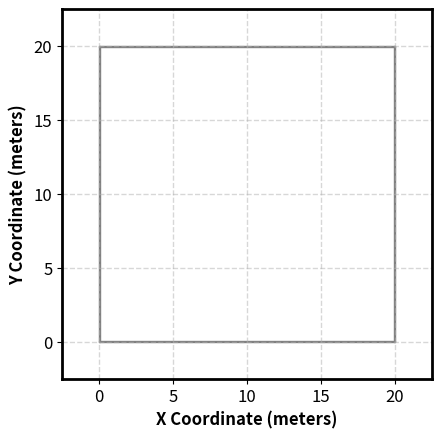

This chart was generated by the following Python code: (Note: this script raises an exception after producing the figure.)
import matplotlib.pyplot as plt
from matplotlib.patches import Rectangle
import os

# Set global style parameters
plt.rcParams.update({
    'font.size': 12,
    'axes.labelsize': 12,
    'axes.titlesize': 12,
    'xtick.labelsize': 12,
    'ytick.labelsize': 12,
    'legend.fontsize': 12,
    'axes.linewidth': 2,
    'grid.linewidth': 1,
    'lines.markersize': 9,
    'lines.markeredgewidth': 1.5
})

# Set up the figure
# plt.figure(figsize=(15, 15), dpi=300)
# plt.figure(dpi=300)

# Create grids and labels
plt.grid(True, which='both', linestyle='--', alpha=0.5)
plt.xlabel('X Coordinate (meters)', fontweight='bold')
plt.ylabel('Y Coordinate (meters)', fontweight='bold')
# plt.title('Indoor Office Scenario with 4 BSS Groups', fontweight='bold', pad=20)

# Set dimensions based on the diagram (D/4 and L)
W = 20  
L = 20  
plt.xlim(-2.5, L+2.5)
plt.ylim(-2.5, W+2.5)
plt.gca().set_aspect('equal', adjustable='box')

# Add solid walls (exterior)
building_wall_thickness = 0.05
wall_color = 'gray'
plt.gca().add_patch(Rectangle((0, 0), building_wall_thickness, W, color=wall_color))  # Left wall
plt.gca().add_patch(Rectangle((L-building_wall_thickness, 0), building_wall_thickness, W, color=wall_color))  # Right wall
plt.gca().add_patch(Rectangle((0, 0), L, building_wall_thickness, color=wall_color))  # Bottom wall
plt.gca().add_patch(Rectangle((0, W-building_wall_thickness), L, building_wall_thickness, color=wall_color))  # Top wall

# Add dashed interior walls (D/4 spacing)
room_wall_thickness = 0.025
walls_file = os.path.expanduser(
    '~/Desktop/Workspace/ns-allinone-3.43/ns-3.43/scratch/wifi-ehr-roaming-scenario/walls-assignment.txt'
)
with open(walls_file, 'r') as f:
    for line in f:
        if line.strip() == "" or line.startswith("roomX"):
            continue
        parts = line.split()
        xMin, xMax = float(parts[2]), float(parts[3])
        yMin, yMax = float(parts[4]), float(parts[5])
        # Draw vertical wall
        if abs(xMin - xMax) < 1e-4:
            x = xMin - room_wall_thickness / 2
            y = min(yMin, yMax)
            height = abs(yMax - yMin)
            plt.gca().add_patch(Rectangle((x, y), room_wall_thickness, height, color=wall_color, alpha=0.7))
        # Draw horizontal wall
        elif abs(yMin - yMax) < 1e-4:
            x = min(xMin, xMax)
            y = yMin - room_wall_thickness / 2
            width = abs(xMax - xMin)
            plt.gca().add_patch(Rectangle((x, y), width, room_wall_thickness, color=wall_color, alpha=0.7))

# Read waypoints from file
waypoints_file = os.path.expanduser(
    '~/Desktop/Workspace/ns-allinone-3.43/ns-3.43/scratch/wifi-ehr-roaming-scenario/random-human-waypoints.txt'
)
waypoints = []
with open(waypoints_file, 'r') as f:
    for line in f:
        if line.strip() == "" or line.startswith("//"):
            continue
        x, y, _ = map(float, line.strip().split())
        waypoints.append((x, y))

# Plot dashed path with arrows
if len(waypoints) > 1:
    xs, ys = zip(*waypoints)
    # Draw dashed path
    plt.scatter(*zip(*waypoints), marker='.', s=5, c='blue', edgecolor='black', linewidths=0.5, zorder=1)
    # Draw arrows between waypoints
    for i in range(len(waypoints)-1):
        plt.annotate(
            '', xy=waypoints[i+1], xytext=waypoints[i],
            arrowprops=dict(
                arrowstyle='-|>', 
                color='blue', 
                lw=1, 
                alpha=0.5, 
                mutation_scale=5
            ),
            zorder=2
        )

# Define positions for APs and STAs

# BSS 
ap = [(5, 5), (5, 15), (15,5), (15,15)]
sta = [(0.25, 0.25)]

# Plot APs
plt.scatter(*zip(*ap), marker='D', s=50, c='red', edgecolor='black', linewidths=1.5, label='AP')
plt.scatter(*zip(*sta), marker='o', s=25, c='blue', edgecolor='black', linewidths=0.5, label='STA')

# Add legend
legend = plt.legend(loc='lower left',
                   bbox_to_anchor=(-0.02, -0.02),
                   ncol=2,
                   handletextpad=1.0,
                   handlelength=2.0,
                   borderaxespad=0.8,
                   labelspacing=1.2,
                   framealpha=1,
                   edgecolor='black')

# Make legend background visible
legend.get_frame().set_facecolor('white')
legend.get_frame().set_linewidth(1.5)

# Adjust layout
plt.tight_layout()

# Save as PDF
# plt.show()
plt.savefig('indoor-sequential-walk-scenario-sta-waypoint.pdf',
           bbox_inches='tight',
           dpi=1200,
    	   format='pdf')
plt.close()

print("Plot saved as 'indoor-sequential-walk-scenario-sta-waypoint.pdf'")
